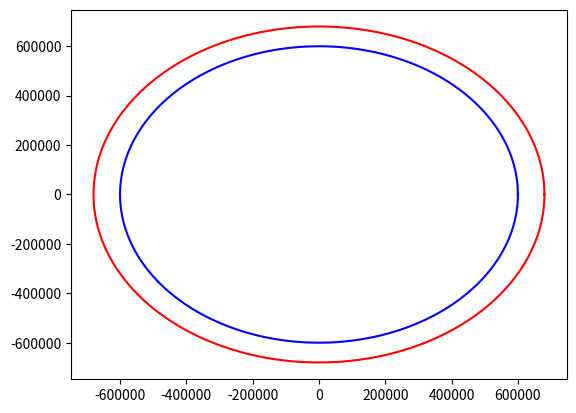

Python code for this plot:
import numpy as np
import matplotlib.pyplot as plt

Rkerbin = 600000  #RADIUS of KERBIN
ro = Rkerbin + 80*1000.0 ##The radius of the orbit is the radius of kerhin + the altitude above the surface
v = np.linspace(0,2*np.pi,1000) ###The true anomaly of an orbit goes from 0 to 2pi
xp = np.cos(v)*Rkerbin ##Parametric coordinates.
yp = np.sin(v)*Rkerbin ##of a circle
xo = np.cos(v)*ro ##Go email your math teacher and said you used parametric eqns
yo = np.sin(v)*ro ##in college to do rocket science
plt.plot(xp,yp,'b-') ###Plot a circle that's the same size as the surface of kerbin
plt.plot(xo,yo,'r-') ###Plot a circle that's the same size as the orbit around kerbin
rcs = ro ###Compute the orbital velocity of the orbit by getting the circular radisu of the orbit
G = 6.67408e-11 ###Gravitational constant (Google)
M = 5.29e22 ##Mass of Kerbin (KSP wiki)
mu = G*M ###Mu is a variable in the Fundamentals of Astrodynamics Textbook (FAT)
VCS = np.sqrt(mu/rcs) ##This is equation 1.8-2 in the FAT textbook
print('VS = ',VCS) ##Print to stdout (standard out) the console
plt.show() ##Show the plot from above